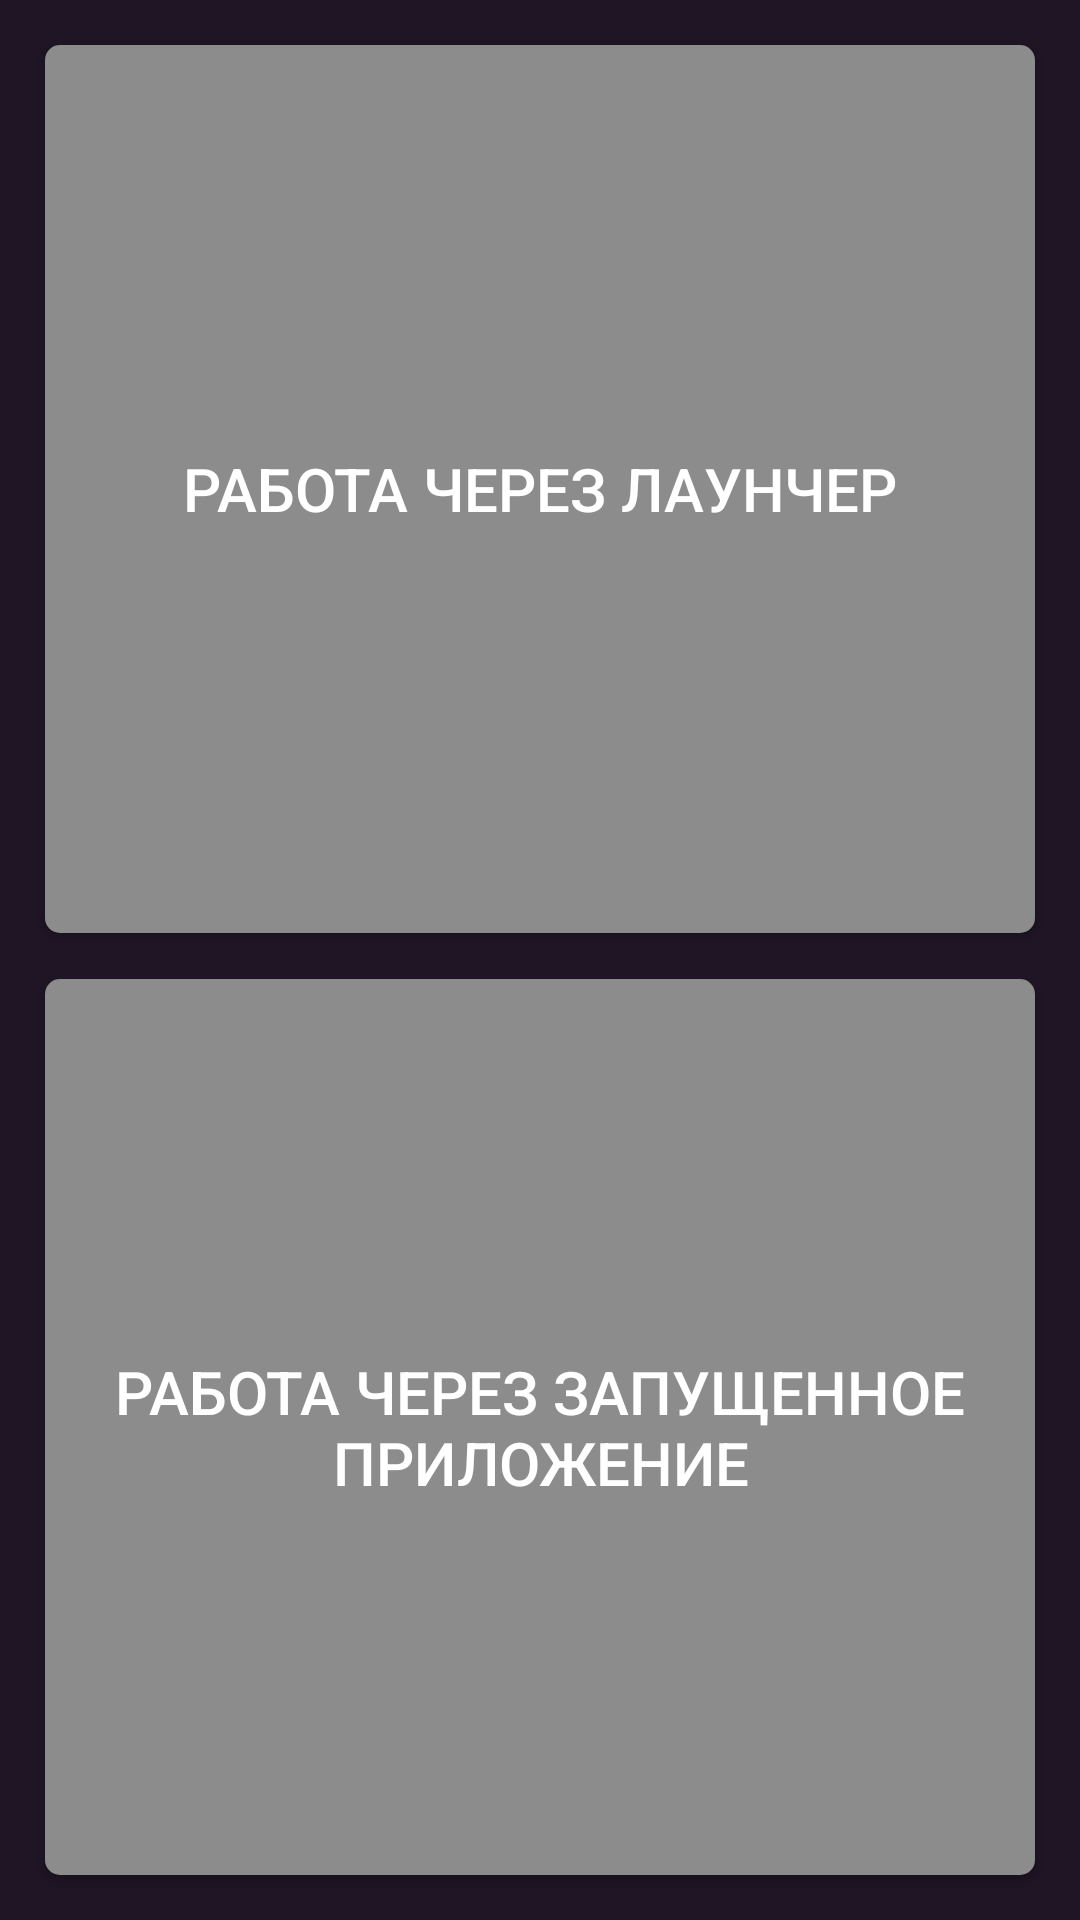

The Android layout XML behind this screen, and the referenced resources:
<!-- AndroidManifest.xml: application theme AppTheme -->
<!-- res/layout/type_choose.xml -->
<?xml version="1.0" encoding="utf-8"?>
<LinearLayout xmlns:android="http://schemas.android.com/apk/res/android"
    android:layout_width="match_parent"
    android:layout_height="match_parent"
    android:background="@color/backgroundColor"
    android:orientation="vertical">

    <Button
        android:id="@+id/Launcher"
        android:layout_width="match_parent"
        android:layout_height="wrap_content"
        android:layout_marginLeft="@dimen/out_margin"
        android:layout_marginTop="@dimen/out_margin"
        android:layout_marginRight="@dimen/out_margin"
        android:layout_marginBottom="@dimen/inner_margin"
        android:layout_weight="1"
        android:background="@drawable/buttons"
        android:text="@string/Launcher"
        android:textColor="@color/textColor"
        android:textColorHighlight="@color/textColor"
        android:textColorHint="@color/textColor"
        android:textColorLink="@color/textColor"
        android:textSize="@dimen/Type_TextSize" />

    <Button
        android:id="@+id/App"
        android:layout_width="match_parent"
        android:layout_height="wrap_content"
        android:layout_marginLeft="@dimen/out_margin"
        android:layout_marginTop="@dimen/inner_margin"
        android:layout_marginRight="@dimen/out_margin"
        android:layout_marginBottom="@dimen/out_margin"
        android:layout_weight="1"
        android:background="@drawable/buttons"
        android:text="@string/App"
        android:textColor="@color/textColor"
        android:textColorHighlight="@color/textColor"
        android:textColorHint="@color/textColor"
        android:textColorLink="@color/textColor"
        android:textSize="@dimen/Type_TextSize" />

</LinearLayout>
<!-- resources referenced by this layout -->
<resources>
  <color name="backgroundColor">#1F1525</color>
  <color name="textColor">#FFFFFF</color>
  <dimen name="Type_TextSize">20dp</dimen>
  <dimen name="inner_margin">7.5dp</dimen>
  <dimen name="out_margin">15dp</dimen>
  <!-- drawable buttons (drawable) -->
  <?xml version="1.0" encoding="utf-8"?>
  <selector xmlns:android="http://schemas.android.com/apk/res/android" >
      <item android:state_pressed="true" >
          <shape android:shape="rectangle"  >
              <corners android:radius="5dip" />
              <solid android:color="@color/buttonPressedColor"/>
          </shape>
      </item>
      <item >
          <shape android:shape="rectangle"  >
              <corners android:radius="5dip" />
              <solid android:color="@color/buttonColor"/>
          </shape>
      </item>
  </selector>
  <string name="App">Работа через запущенное приложение</string>
  <string name="Launcher">Работа через лаунчер</string>
  <style name="AppTheme" parent="Theme.AppCompat.Light.DarkActionBar">
          
          <item name="colorPrimary">@color/titleColor</item>
      </style>
  <color name="buttonPressedColor">#FD7752</color>
  <color name="buttonColor">#8C8C8C</color>
  <color name="titleColor">#FD7752</color>
</resources>
